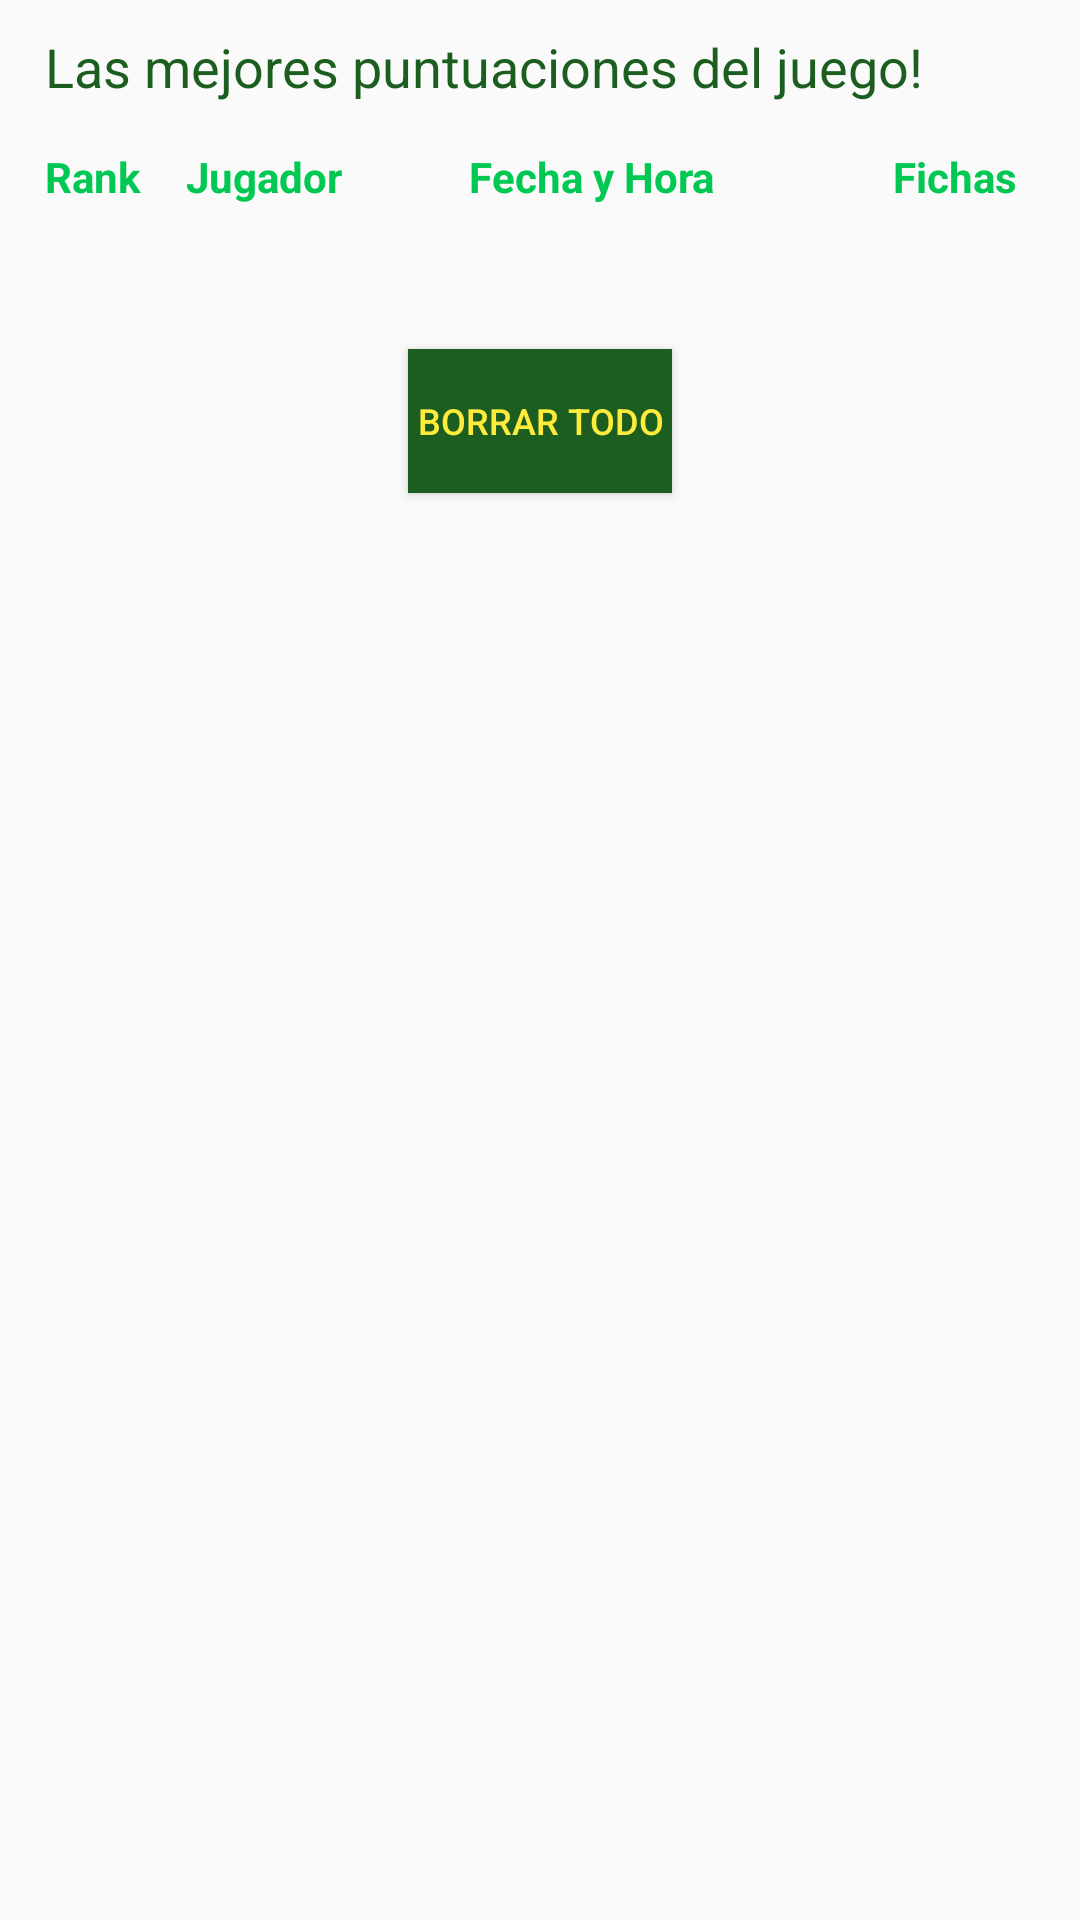

This screen was rendered from an Android layout file. Write that file and the resources it references.
<!-- AndroidManifest.xml: application theme AppTheme -->
<!-- res/layout/leaderboard.xml -->
<?xml version="1.0" encoding="utf-8"?>
<android.support.constraint.ConstraintLayout xmlns:android="http://schemas.android.com/apk/res/android"
    xmlns:app="http://schemas.android.com/apk/res-auto"
    android:layout_width="match_parent"
    android:layout_height="match_parent"
    android:layout_marginTop="15dp">

    <LinearLayout
        android:id="@+id/infoHeaders"
        android:layout_width="match_parent"
        android:layout_height="wrap_content"
        android:layout_margin="15dp"
        android:orientation="vertical">

        <TextView
            android:layout_width="wrap_content"
            android:layout_height="wrap_content"
            android:layout_marginTop="10dp"
            android:text="@string/leaderboardMessage"
            android:textColor="@color/colorPrimaryDark"
            android:textSize="18sp" />

        <LinearLayout
            android:layout_width="match_parent"
            android:layout_height="match_parent"
            android:layout_marginTop="15dp"
            android:orientation="horizontal">

            <TextView
                android:layout_width="0dp"
                android:layout_height="wrap_content"
                android:layout_weight="1"
                android:text="@string/rankingTitle"
                android:textColor="@color/colorPrimary"
                android:textStyle="bold" />

            <TextView
                android:id="@+id/leadbItemPlayer"
                android:layout_width="0dp"
                android:layout_height="wrap_content"
                android:layout_weight="2"
                android:text="@string/jugadorTitle"
                android:textColor="@color/colorPrimary"
                android:textStyle="bold" />

            <TextView
                android:layout_width="0dp"
                android:layout_height="wrap_content"
                android:layout_weight="3"
                android:text="@string/fechahoraTitle"
                android:textColor="@color/colorPrimary"
                android:textStyle="bold" />

            <TextView
                android:layout_width="0dp"
                android:layout_height="wrap_content"
                android:layout_weight="1"
                android:text="@string/fichasLeftTitle"
                android:textColor="@color/colorPrimary"
                android:textStyle="bold" />

        </LinearLayout>
    </LinearLayout>

    <ListView
        android:id="@+id/leaderbaordListView"
        android:layout_width="match_parent"
        android:layout_height="wrap_content"
        android:layout_margin="8dp"
        app:layout_constraintTop_toBottomOf="@id/infoHeaders">

    </ListView>

    <Button
        android:id="@+id/leaderboardResetBtn"
        android:layout_width="wrap_content"
        android:layout_height="wrap_content"
        android:layout_marginTop="40dp"
        android:background="@color/colorPrimaryDark"
        android:onClick="borrarTodo"
        android:text="@string/resetLeaderboard"
        android:textColor="@color/colorAccent"
        android:textSize="12sp"
        app:layout_constraintEnd_toEndOf="parent"
        app:layout_constraintStart_toStartOf="parent"
        app:layout_constraintTop_toBottomOf="@id/leaderbaordListView" />
</android.support.constraint.ConstraintLayout>
<!-- resources referenced by this layout -->
<resources>
  <color name="colorAccent">#ffeb3b</color>
  <color name="colorPrimary">#00c853</color>
  <color name="colorPrimaryDark">#1b5e20</color>
  <string name="fechahoraTitle">Fecha y Hora</string>
  <string name="fichasLeftTitle">Fichas</string>
  <string name="jugadorTitle">Jugador</string>
  <string name="leaderboardMessage">Las mejores puntuaciones del juego!</string>
  <string name="rankingTitle">Rank</string>
  <string name="resetLeaderboard">Borrar todo</string>
  <style name="AppTheme" parent="AppBaseTheme">
          
      </style>
  <style name="AppBaseTheme" parent="Theme.AppCompat.Light">
          
      </style>
</resources>
